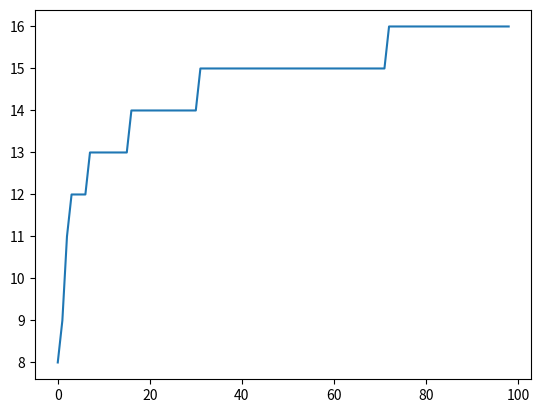

Source code (Python):
import sys
import math
import numpy as np
import matplotlib.pyplot as plt
import time


sys.setrecursionlimit(100000)


class Resource:
    def __init__(self, price, cost_mult, cost_increase_step, income) -> None:
        self.quantity = 0
        # price data
        self._price = price
        self._initial_price = price
        self._cost_mult = cost_mult
        self._cost_increase_step = cost_increase_step
        #
        self._one_income = income

    def buy_one(self):
        self.quantity += 1
        self._price = (self._price * self._cost_mult) + self._cost_increase_step

    def get_break_even(self):
        return self._price / self._one_income

    def reset(self):
        self.quantity = 0
        self._price = self._initial_price

    @property
    def income(self):
        return self._one_income * self.quantity

    @property
    def price(self):
        return self._price

    def __repr__(self) -> str:
        return f"Resource({self.quantity}, {self.price:.2f}, {self._one_income})"


class Game:
    def __init__(self) -> None:
        self.start_money = 150.0
        self.money = self.start_money
        self.income_mult = 1.0
        self.resources = [
            Resource(price=4.0, cost_mult=1.07, cost_increase_step=0, income=3),
            Resource(price=200.0, cost_mult=1.15, cost_increase_step=0, income=200),
            Resource(price=6.0, cost_mult=1.25, cost_increase_step=0, income=5),
        ]
        self.step_ = 0
        self.ascend_equilibrium = 500.0

    @property
    def income(self) -> float:
        return sum(r.income for r in self.resources) * self.income_mult

    @property
    def owned(self) -> list[int]:
        return [r.quantity for r in self.resources]

    @property
    def costs(self) -> list[float]:
        return [r.price for r in self.resources]

    def get_break_even_times(self) -> list[float]:
        break_even_times = [
            r.get_break_even() / self.income_mult for r in self.resources
        ]
        return break_even_times

    def buy(self, idx: int) -> bool:
        if idx == -1:
            return False
        if self.money >= self.resources[idx].price:
            self.money -= self.resources[idx].price
            self.resources[idx].buy_one()
            return True
        return False

    def step(self, goal: float | None = None, verbose: bool = False) -> None:
        self.money += self.income
        self.step_ += 1
        if verbose:
            untill_goal = f"Untill Goal: {self.time_untill(goal)}" if goal else ""
            print(
                f"Step: {self.step_:03}, "
                f"Money: {self.money:.6}, "
                f"Owned: {self.owned}, "
                f"Income: {self.income}, "
                f"Costs: {self.costs}, ",
                untill_goal,
            )

    def time_untill(self, goal: float) -> float:
        if self.income == 0:
            return float("inf")
        adjusted_target = goal - self.money
        return adjusted_target / self.income

    def reset(self, income_mult: float = 1.0) -> None:
        for r in self.resources:
            r.reset()
        self.money = self.start_money
        self.income_mult = income_mult

    def ascend(self) -> None:
        new_mult = self.get_ascend_value(self.money)
        if new_mult > self.income_mult:
            self.reset(new_mult)
        else:
            self.reset(self.income_mult)

    def get_ascend_value(self, money: float) -> float:
        if money > self.ascend_equilibrium:
            return money / self.ascend_equilibrium
        return 1.0

    def optimal_play(self, goal: float) -> int:
        """Returns the index of the optimal play - best roi or, -1 if it is worth to wait instead.

        NOTE: It is actually not the optimal play, as in some situations it could be better to buy multiple
        of a worse roi resource if it "fits" into the current budget.

        NOTE 2: Could return -2 if it is worth to wait and then skip calling this function in the main loop.
        """
        break_even_times = self.get_break_even_times()
        best_buys = np.argsort(break_even_times)
        worth_waiting_until_goal = break_even_times[best_buys[0]] > self.time_untill(
            goal
        )
        if worth_waiting_until_goal:
            return -1
        # iterate over the fastest break even buys
        for curr_candidate, next_candidate in zip(best_buys, best_buys[1:]):
            no_cash = self.costs[curr_candidate] > self.money
            if no_cash:
                next_worth = break_even_times[next_candidate] < self.time_untill(
                    self.costs[curr_candidate] + self.costs[next_candidate]
                )
                if not next_worth:
                    return -1
                if next_worth:
                    continue
            if not no_cash:
                break

        if no_cash:
            return -1
        return curr_candidate

    def non_ascend_solve(self, goal: float, verbose: bool = False) -> int:
        while self.money < goal:
            pretime = self.time_untill(goal)
            while self.buy(self.optimal_play(goal)):
                pass
            self.step(goal, verbose)
            posttime = self.time_untill(goal)
            assert posttime < pretime - 0.99
        return self.step_

    def solve(
        self, goal: float, start_time: float, best_time: float = float("inf")
    ) -> float:
        """Returns the time it takes to reach the goal"""
        time_untill_goal, _ = ghost_solve(goal, self.income_mult)
        # check if faster with ascend some intervals along the way
        if goal > self.ascend_equilibrium:
            viable_ascends = []
            # find if any point before goal is reached with current multiplier is worth ascending
            # we don't bother checking if it is possible to reach with a limit of 1 step
            end = math.floor(time_untill_goal) - 2
            # check in reverse order so we can break once we reach non viable ascends
            for i in range(end, 1, -1):
                # skip if not worth ascending as the the is too late
                # added this in loop for ease of understanding rather than checking before loop
                if best_time - start_time - 1 < i:
                    continue
                money = max_reachable_in(i, self.income_mult)
                mult_at_i = self.get_ascend_value(money)
                # if we don't gain substancially from ascending
                if mult_at_i < self.income_mult * 1.1:
                    break
                # recursively check if ascending is worth it
                ghost_game = self.__class__()
                ghost_game.income_mult = mult_at_i
                steps_used_on_rest = ghost_game.solve(goal, start_time + i, best_time)
                # if ascending is worth it we add to candidate list
                if steps_used_on_rest + i < time_untill_goal:
                    viable_ascends.append((steps_used_on_rest + i, i, money))
                # update best time
                if (new_time := start_time + i + steps_used_on_rest) < best_time:
                    best_time = new_time
            # sort by time used
            if viable_ascends:
                viable_ascends.sort(key=lambda x: x[0])
                # viable_ascend_list.append(viable_ascends)
                return viable_ascends[0][0]

        # if not worth ascending we return the time it took to reach the goal
        return time_untill_goal


def max_reachable_in(steps: int, mult: float = 1.0) -> float:
    """Using similar logic to optimal play"""
    ghost_game = Game()
    ghost_game.income_mult = mult

    for steps_left in range(steps, 0, -1):
        buying = True
        while buying:
            break_even_times = ghost_game.get_break_even_times()
            best_buys = np.argsort(break_even_times)

            # iterate over the fastest break even buys
            for curr_candidate, next_candidate in zip(best_buys, best_buys[1:]):
                next_worth = False
                if break_even_times[curr_candidate] > steps_left:
                    buying = False
                    break
                can_buy = ghost_game.costs[curr_candidate] <= ghost_game.money
                if can_buy:
                    break
                if not can_buy:
                    # roi within this candidate
                    next_worth = break_even_times[
                        next_candidate
                    ] < ghost_game.time_untill(
                        ghost_game.costs[curr_candidate]
                        + ghost_game.costs[next_candidate]
                    )
                    if not next_worth:
                        buying = False
                    if next_worth:
                        continue
            # check if loop finished and next_worth (we should buy last candidate)
            # this is due to zip loop ending before we can check the last candidate
            if curr_candidate == best_buys[-2] and next_worth:
                curr_candidate = best_buys[-1]
            if not can_buy:
                buying = False
            if buying:
                buying = ghost_game.buy(curr_candidate)
        ghost_game.step()
    return ghost_game.money


def ghost_solve(goal: float, mult: float = 1.0) -> tuple[int, float]:
    ghost_game = Game()
    ghost_game.reset(mult)
    return ghost_game.non_ascend_solve(goal), ghost_game.money


def main():
    # Normal
    solutions = []
    pre = time.monotonic()
    for i in range(1, 100):
        game = Game()
        sol = game.solve(1657 * i, 0)
        solutions.append(sol)
    post = time.monotonic()
    print(post - pre)

    # plot
    plt.plot(solutions)
    plt.show()


if __name__ == "__main__":
    main()
